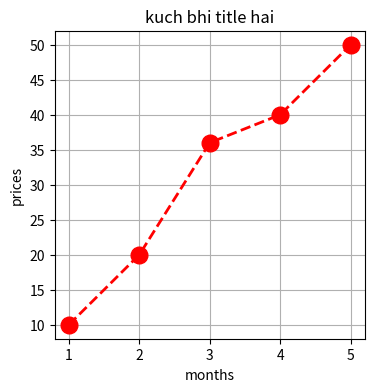

Reproduce this figure in Python.
## ========= customize first chart  ====================

import matplotlib.pyplot as plt

#  data-----------------

x= [1,2,3,4,5]

y = [10,20,36,40,50]
plt.figure(figsize=(4,4))
plt.plot(x,y,color='red',marker='o',linestyle='dashed',linewidth=2,markersize=12)
plt.title('kuch bhi title hai')
plt.xlabel('months')
plt.ylabel('prices')
plt.grid(True)
plt.show()# want to display
